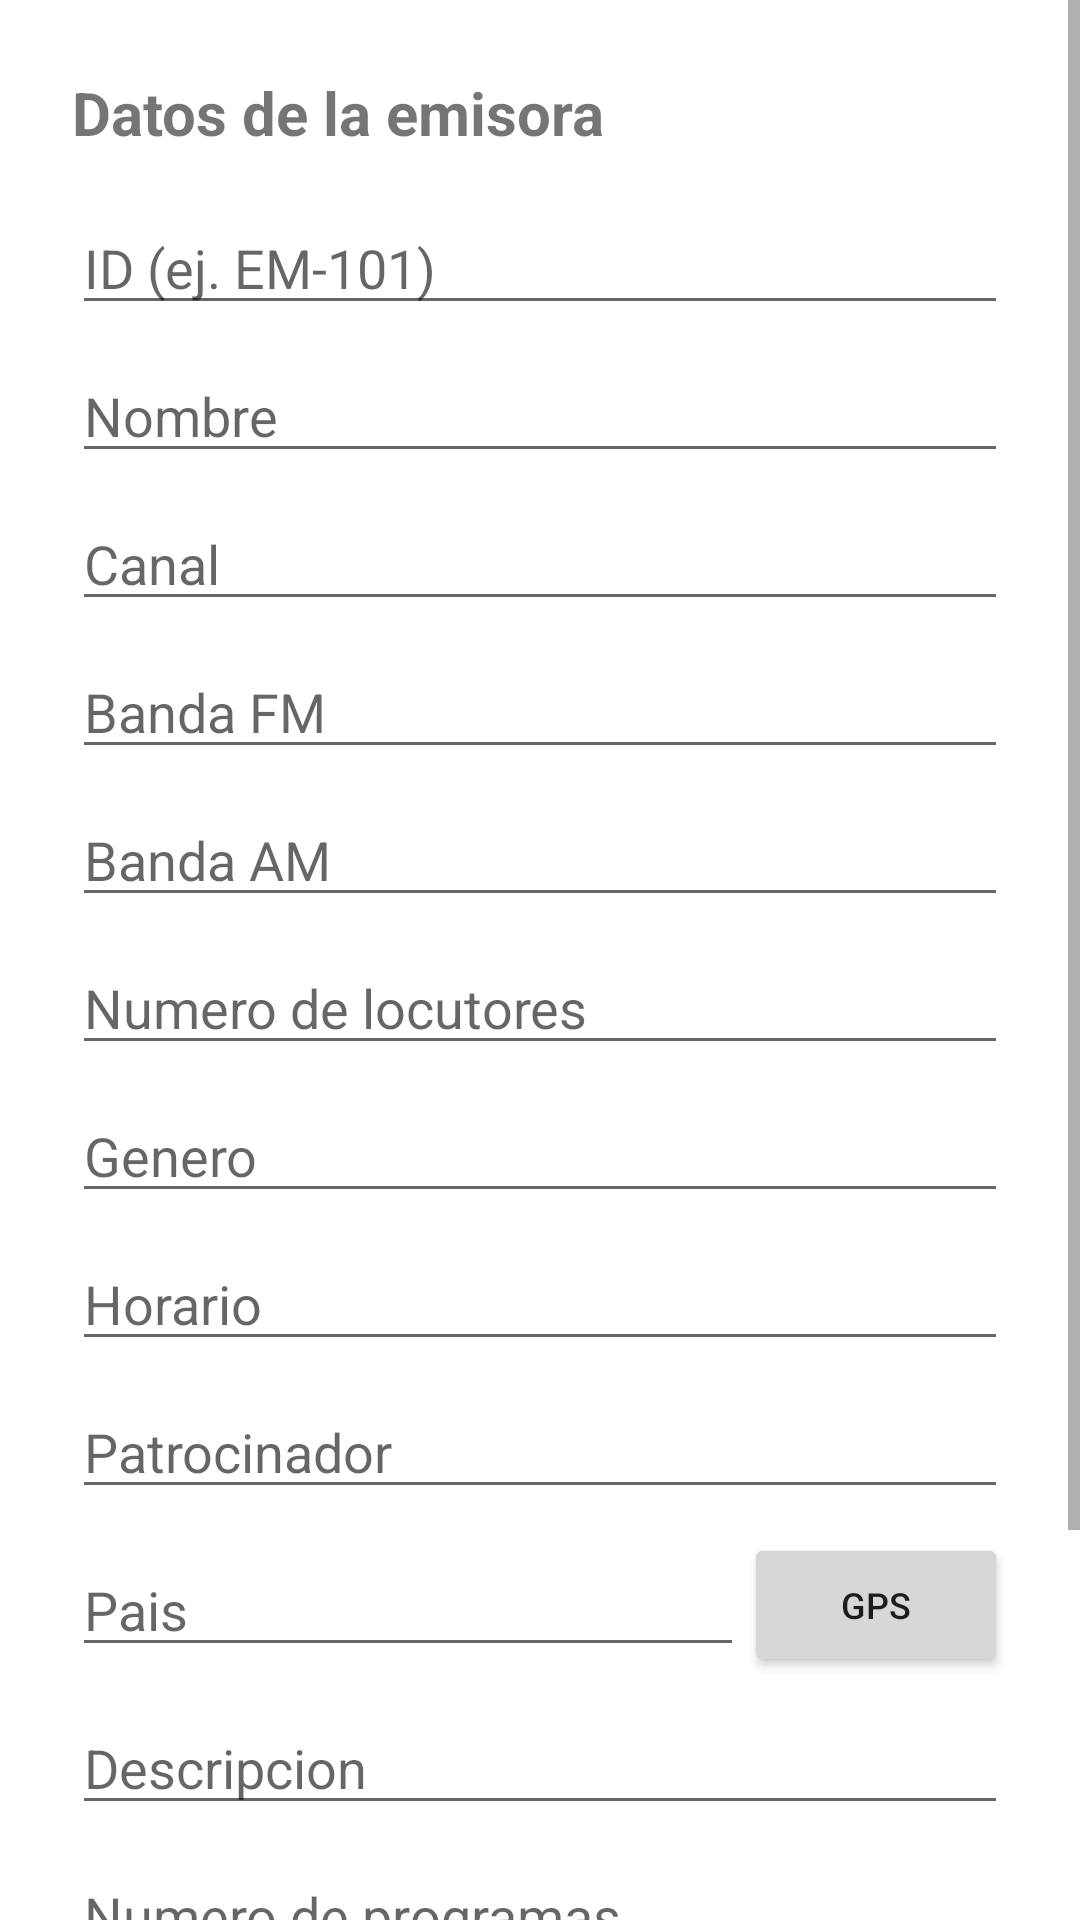

This screen was rendered from an Android layout file. Write that file and the resources it references.
<!-- AndroidManifest.xml: application theme Theme.AppEmisoras -->
<!-- res/layout/activity_emisora_form.xml -->
<?xml version="1.0" encoding="utf-8"?>
<ScrollView xmlns:android="http://schemas.android.com/apk/res/android"
    android:layout_width="match_parent"
    android:layout_height="match_parent">

    <LinearLayout
        android:layout_width="match_parent"
        android:layout_height="wrap_content"
        android:orientation="vertical"
        android:padding="24dp">

        <TextView
            android:layout_width="wrap_content"
            android:layout_height="wrap_content"
            android:text="Datos de la emisora"
            android:textSize="20sp"
            android:textStyle="bold"
            android:layout_marginBottom="16dp" />

        <ProgressBar
            android:id="@+id/progressBar"
            android:layout_width="wrap_content"
            android:layout_height="wrap_content"
            android:layout_gravity="center"
            android:visibility="gone" />

        <EditText android:id="@+id/etId" android:layout_width="match_parent" android:layout_height="wrap_content" android:hint="ID (ej. EM-101)" />
        <EditText android:id="@+id/etNombre" android:layout_width="match_parent" android:layout_height="wrap_content" android:hint="Nombre" android:layout_marginTop="8dp" />
        <EditText android:id="@+id/etCanal" android:layout_width="match_parent" android:layout_height="wrap_content" android:hint="Canal" android:layout_marginTop="8dp" />
        <EditText android:id="@+id/etBandaFM" android:layout_width="match_parent" android:layout_height="wrap_content" android:hint="Banda FM" android:layout_marginTop="8dp" />
        <EditText android:id="@+id/etBandaAM" android:layout_width="match_parent" android:layout_height="wrap_content" android:hint="Banda AM" android:layout_marginTop="8dp" />
        <EditText android:id="@+id/etNumLocutores" android:layout_width="match_parent" android:layout_height="wrap_content" android:hint="Numero de locutores" android:inputType="number" android:layout_marginTop="8dp" />
        <EditText android:id="@+id/etGenero" android:layout_width="match_parent" android:layout_height="wrap_content" android:hint="Genero" android:layout_marginTop="8dp" />
        <EditText android:id="@+id/etHorario" android:layout_width="match_parent" android:layout_height="wrap_content" android:hint="Horario" android:layout_marginTop="8dp" />
        <EditText android:id="@+id/etPatrocinador" android:layout_width="match_parent" android:layout_height="wrap_content" android:hint="Patrocinador" android:layout_marginTop="8dp" />

        <LinearLayout
            android:layout_width="match_parent"
            android:layout_height="wrap_content"
            android:orientation="horizontal"
            android:gravity="center_vertical"
            android:layout_marginTop="8dp">

            <EditText
                android:id="@+id/etPais"
                android:layout_width="0dp"
                android:layout_height="wrap_content"
                android:layout_weight="1"
                android:hint="Pais" />

            <Button
                android:id="@+id/btnUbicacion"
                android:layout_width="wrap_content"
                android:layout_height="wrap_content"
                android:textSize="12sp"
                android:text="GPS" />
        </LinearLayout>

        <EditText android:id="@+id/etDescripcion" android:layout_width="match_parent" android:layout_height="wrap_content" android:hint="Descripcion" android:layout_marginTop="8dp" />
        <EditText android:id="@+id/etNumPrograma" android:layout_width="match_parent" android:layout_height="wrap_content" android:hint="Numero de programas" android:inputType="number" android:layout_marginTop="8dp" />
        <EditText android:id="@+id/etNumCiudades" android:layout_width="match_parent" android:layout_height="wrap_content" android:hint="Numero de ciudades" android:inputType="number" android:layout_marginTop="8dp" />

        <Button
            android:id="@+id/btnGuardar"
            android:layout_width="match_parent"
            android:layout_height="wrap_content"
            android:layout_marginTop="24dp"
            android:text="Guardar" />

    </LinearLayout>
</ScrollView>
<!-- resources referenced by this layout -->
<resources>
  <style name="Theme.AppEmisoras" parent="Theme.MaterialComponents.DayNight.NoActionBar" />
</resources>
